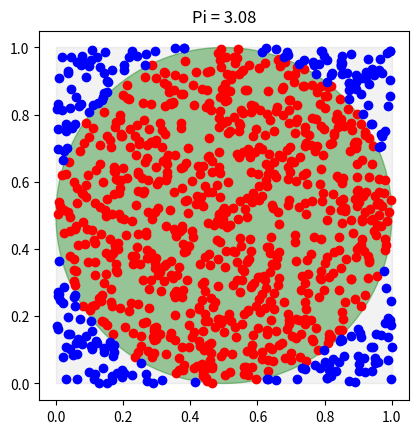

Source code (Python):
"""
Estimating Pi With Monte Carlo Sampling:

Using Monte-Carlo random sampling to estimate pi by taking the ratio of
points generated inside and outside of a circle nested in a sphere

[redacted]

***
Need to figure out best way to slide between multiple graphs of different depths
***
"""
import matplotlib.pyplot as plt
import random
import numpy as np

"""
monte_run: for number of sampling points, randomly generates position and
checks if inside or outside a circle
----------
Inputs:
    depth: int
        integer count of the number of random points to be generated

Outputs:
    xpos_I: list
        list of x values for points inside circle
    ypos_I: list
        list of y values for points inside circle, corresponding to xpos_I
    xpos_O: list
        list of x values for points outside circle
    ypos_O: list
        list of y values for points outside circle, corresponding to xpos_O
    pi: float
        approximation of pi based on 4 times the ration of points inside circle
        versus total points 


"""
def monte_run(depth):

    xpos_I = []
    ypos_I = []
    xpos_O = []
    ypos_O = []
    for i in range(depth):
        point_gen = [random.random(), random.random()]
        dist = np.sqrt((0.5-point_gen[0])**2 + (0.5-point_gen[1])**2)
        if dist < 0.5:
            xpos_I.append(point_gen[0])
            ypos_I.append(point_gen[1])
        else:
            xpos_O.append(point_gen[0])
            ypos_O.append(point_gen[1])
    pi = 4*(len(xpos_I)/(len(xpos_I)+len(xpos_O)))
    print(pi)
    return xpos_I, ypos_I, xpos_O, ypos_O, pi

def display(xpos_I, ypos_I, xpos_O, ypos_O, pi, depth):

    circle = plt.Circle((0.5, 0.5), 0.5, alpha=0.4, color = 'green')
    square = plt.Rectangle((0,0), 1, 1, alpha=0.1, color = 'gray')
    fig, ax = plt.subplots()

    ax.add_patch(circle)
    ax.add_patch(square)
    ax.scatter(xpos_I, ypos_I, color='r')
    ax.scatter(xpos_O, ypos_O, color='b')
    ax.set_aspect('equal', adjustable='box')

    plt.title('Pi = ' + str(pi))
    plt.show()

###
depth = 1000
xpos_I, ypos_I, xpos_O, ypos_O, pi = monte_run(depth)
display(xpos_I, ypos_I, xpos_O, ypos_O, pi, depth)
